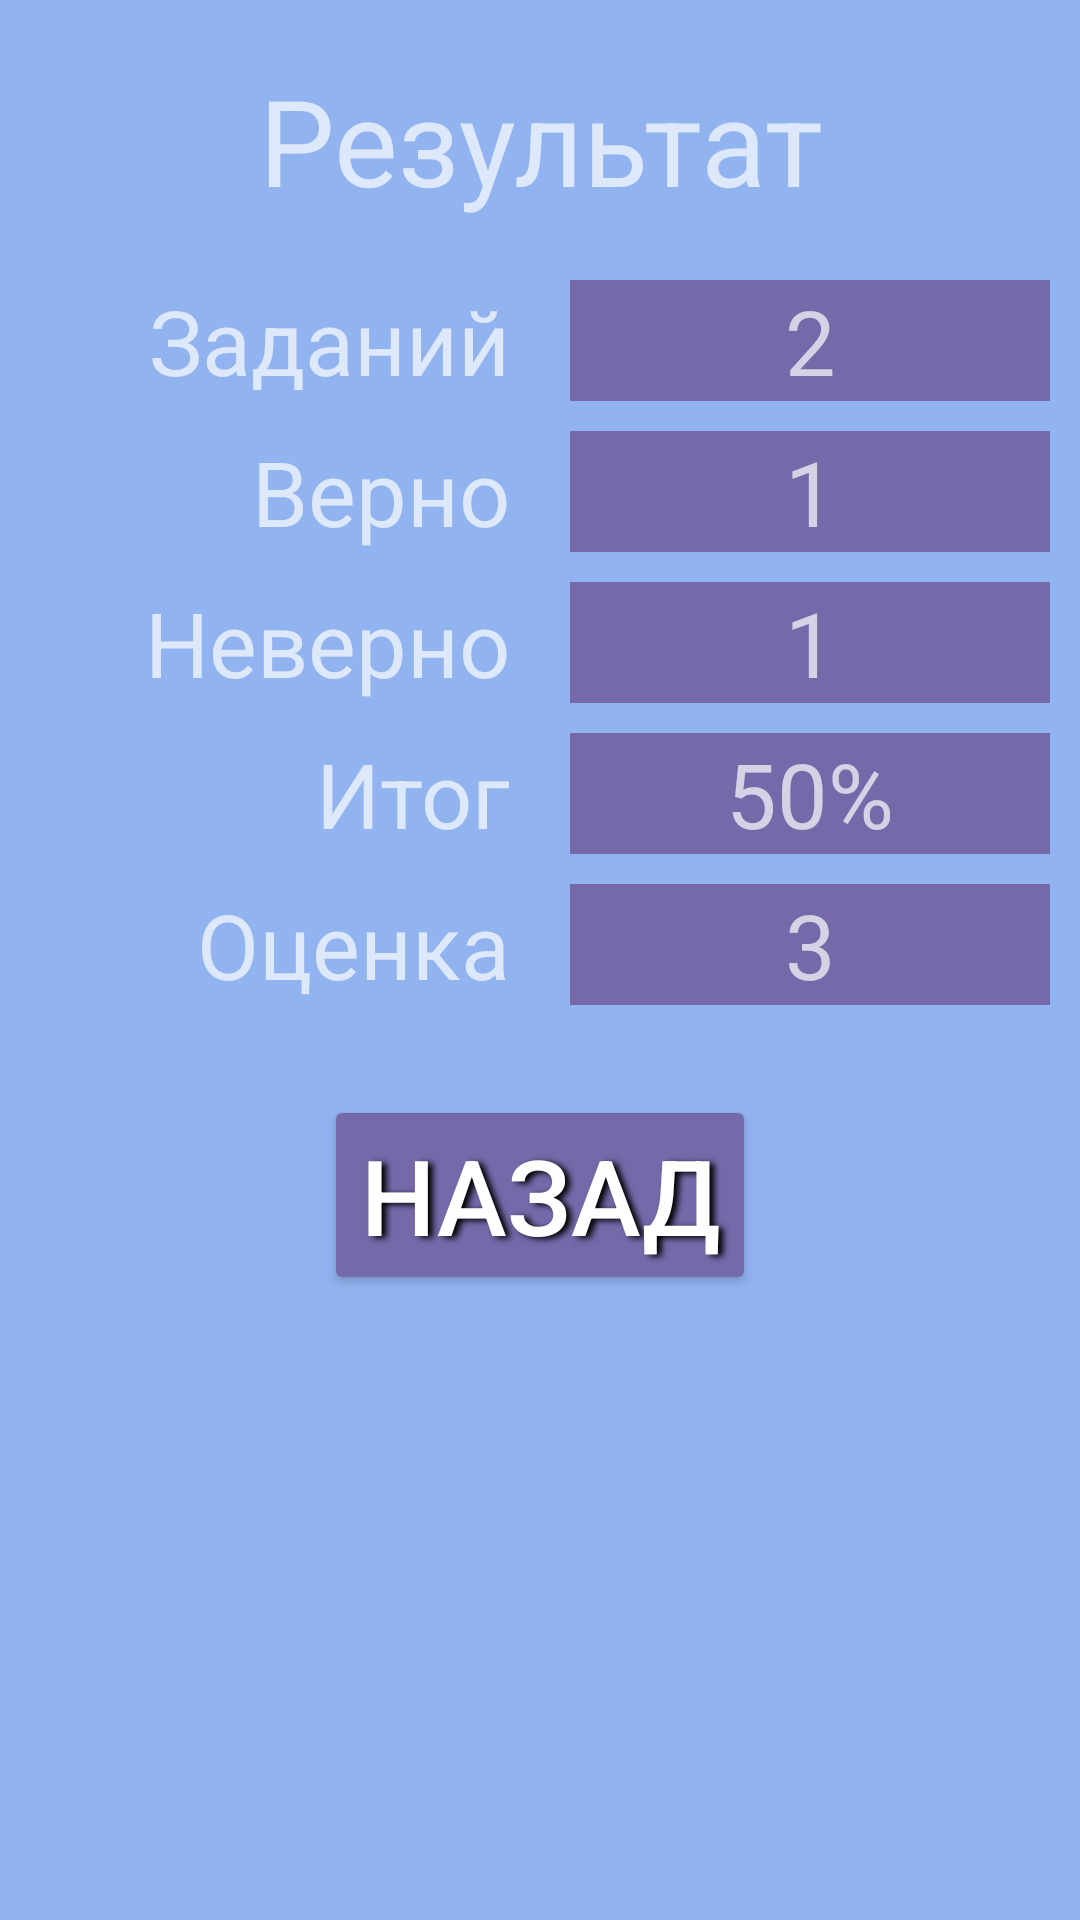

Here is an Android app screen rendered from its layout file. Give the layout XML and the strings, colors and styles it references.
<!-- AndroidManifest.xml: application theme Theme.ProjectAD -->
<!-- res/layout/activity_task_result.xml -->
<?xml version="1.0" encoding="utf-8"?>
<LinearLayout xmlns:android="http://schemas.android.com/apk/res/android"
    android:orientation="vertical"
    android:layout_width="match_parent"
    android:layout_height="match_parent"
    android:background="@color/bg_color">

    <TextView
        android:layout_width="match_parent"
        android:layout_height="wrap_content"
        android:textAlignment="center"
        android:textSize="40sp"
        android:layout_marginTop="20sp"
        android:layout_marginBottom="20sp"
        android:text="Результат">

    </TextView>
    <LinearLayout
        android:layout_width="match_parent"
        android:layout_height="wrap_content"
        android:orientation="vertical">

        <LinearLayout
            android:layout_weight="1"
            android:orientation="horizontal"
            android:layout_marginBottom="10sp"
            android:layout_width="match_parent"
            android:layout_height="wrap_content">

            <TextView
                android:layout_weight="1"
                android:textAlignment="textEnd"
                android:layout_width="match_parent"
                android:layout_height="wrap_content"
                android:textSize="30sp"
                android:layout_marginStart="10sp"
                android:layout_marginEnd="10sp"
                android:text="Заданий">
            </TextView>

            <TextView
                android:id="@+id/all_count_tw"
                android:layout_weight="1"
                android:layout_width="match_parent"
                android:layout_height="wrap_content"
                android:textAlignment="center"
                android:textSize="30sp"
                android:layout_marginStart="10sp"
                android:layout_marginEnd="10sp"
                android:background="@color/btn_color"
                android:text="2">
            </TextView>

        </LinearLayout>

        <LinearLayout
            android:layout_weight="1"
            android:layout_marginBottom="10sp"
            android:orientation="horizontal"
            android:layout_width="match_parent"
            android:layout_height="wrap_content">

            <TextView
                android:layout_weight="1"
                android:textAlignment="textEnd"
                android:layout_width="match_parent"
                android:layout_height="wrap_content"
                android:textSize="30sp"
                android:layout_marginStart="10sp"
                android:layout_marginEnd="10sp"
                android:text="Верно">
            </TextView>

            <TextView
                android:id="@+id/correct_count_tw"
                android:layout_weight="1"
                android:layout_width="match_parent"
                android:layout_height="wrap_content"
                android:textAlignment="center"
                android:textSize="30sp"
                android:layout_marginStart="10sp"
                android:layout_marginEnd="10sp"
                android:background="@color/btn_color"
                android:text="1">
            </TextView>

        </LinearLayout>

        <LinearLayout
            android:layout_weight="1"
            android:layout_marginBottom="10sp"
            android:orientation="horizontal"
            android:layout_width="match_parent"
            android:layout_height="wrap_content">

            <TextView
                android:layout_weight="1"
                android:textAlignment="textEnd"
                android:layout_width="match_parent"
                android:layout_height="wrap_content"
                android:textSize="30sp"
                android:layout_marginStart="10sp"
                android:layout_marginEnd="10sp"
                android:text="Неверно">
            </TextView>

            <TextView
                android:layout_weight="1"
                android:id="@+id/incorrect_count_tw"
                android:layout_width="match_parent"
                android:layout_height="wrap_content"
                android:textAlignment="center"
                android:textSize="30sp"
                android:layout_marginStart="10sp"
                android:layout_marginEnd="10sp"
                android:background="@color/btn_color"
                android:text="1">
            </TextView>

        </LinearLayout>

        <LinearLayout
            android:layout_weight="1"
            android:layout_marginBottom="10sp"
            android:orientation="horizontal"
            android:layout_width="match_parent"
            android:layout_height="wrap_content">

            <TextView
                android:layout_weight="1"
                android:textAlignment="textEnd"
                android:layout_width="match_parent"
                android:layout_height="wrap_content"
                android:textSize="30sp"
                android:layout_marginStart="10sp"
                android:layout_marginEnd="10sp"
                android:text="Итог">
            </TextView>

            <TextView
                android:id="@+id/percent_tw"
                android:layout_weight="1"
                android:layout_width="match_parent"
                android:layout_height="wrap_content"
                android:textAlignment="center"
                android:textSize="30sp"
                android:layout_marginStart="10sp"
                android:layout_marginEnd="10sp"
                android:background="@color/btn_color"
                android:text="50%">
            </TextView>

        </LinearLayout>

        <LinearLayout
            android:layout_weight="1"
            android:layout_marginBottom="10sp"
            android:orientation="horizontal"
            android:layout_width="match_parent"
            android:layout_height="wrap_content">

            <TextView
                android:layout_weight="1"
                android:textAlignment="textEnd"
                android:layout_width="match_parent"
                android:layout_height="wrap_content"
                android:textSize="30sp"
                android:layout_marginStart="10sp"
                android:layout_marginEnd="10sp"
                android:text="Оценка">
            </TextView>

            <TextView
                android:layout_weight="1"
                android:id="@+id/mark_tw"
                android:layout_width="match_parent"
                android:layout_height="wrap_content"
                android:textAlignment="center"
                android:textSize="30sp"
                android:layout_marginStart="10sp"
                android:layout_marginEnd="10sp"
                android:background="@color/btn_color"
                android:text="3">
            </TextView>

        </LinearLayout>
    </LinearLayout>

    <Button
        android:id="@+id/cancel_res_btn"
        android:layout_width="wrap_content"
        android:layout_height="wrap_content"
        android:layout_gravity="center"
        android:backgroundTint="@color/btn_color"
        android:layout_marginTop="20sp"
        android:shadowColor="#000000"
        android:shadowDx="5"
        android:shadowDy="2"
        android:shadowRadius="5"
        android:text="Назад"
        android:textSize="@dimen/small_button_text"
        android:textStyle=""
        />


</LinearLayout>
<!-- resources referenced by this layout -->
<resources>
  <color name="bg_color">#91B3F0</color>
  <color name="btn_color">#7669AA</color>
  <dimen name="small_button_text">35sp</dimen>
  <style name="Theme.ProjectAD" parent="Theme.MaterialComponents.NoActionBar">
  		
  		<item name="colorPrimary">@color/white</item>
  		<item name="colorPrimaryVariant">@color/white</item>
  		<item name="colorOnPrimary">@color/white</item>
  		
  		<item name="colorSecondary">@color/teal_200</item>
  		<item name="colorSecondaryVariant">@color/teal_700</item>
  		<item name="colorOnSecondary">@color/black</item>
  		
  		<item name="android:statusBarColor" tools:targetApi="l">?attr/colorPrimaryVariant</item>
  		
  	</style>
  <color name="white">#FFFFFFFF</color>
  <color name="teal_200">#FF03DAC5</color>
  <color name="teal_700">#FF018786</color>
  <color name="black">#FF000000</color>
</resources>
